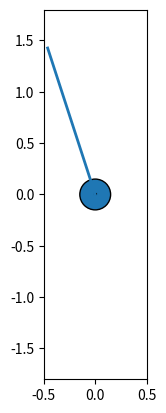
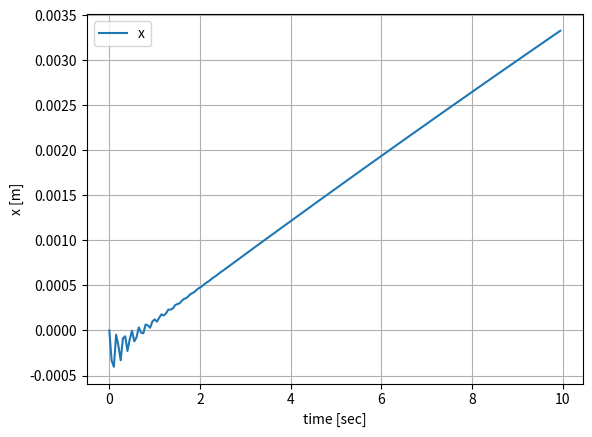
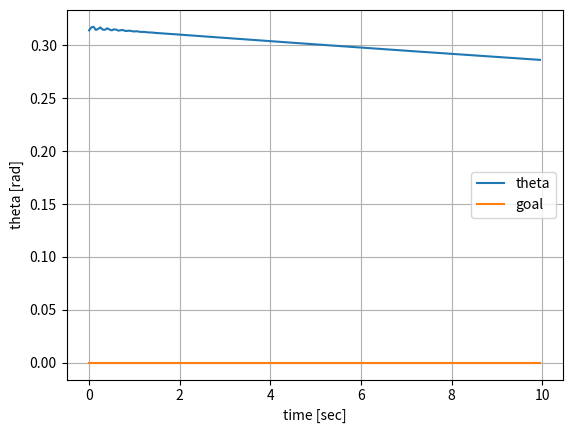

Write Python code to recreate these figures, in order.
"""練習問題8：倒立振り子（いろいろ）
実験室にある倒立振り子を制御するプログラムを作成してください．
また実行結果をアニメーションで示してください．
ただし使用する振子以下のものとします
・長さL[m]で重さM[kg]，密度は一定で厚さが無視できる棒
"""

import numpy as np
import math
from math import pi, sin, cos, tan
import scipy.integrate as integrate
import matplotlib.pyplot as plt
import matplotlib.animation as anm
import matplotlib.patches as patches
import time


class InvertedPendulum:
    """倒立振子のモデル"""
    
    def __init__(
        self,
        M_PEN=1.0, M_CAR=5.0, L=1.5, D_PEN=100, D_CAR=0.01, G_ACCEL=9.80665,
        TIME_INTERVAL=0.05, TIME_SPAN=10,
    ):
        """"""
        
        self.M_PEN = M_PEN
        self.M_CAR = M_CAR
        self.L = L
        self.D_PEN = D_PEN
        self.D_CAR = D_CAR
        self.G_ACCEL = G_ACCEL
        self.TIME_INTERVAL = TIME_INTERVAL
        self.TIME_SPAN = TIME_SPAN
        
        self.t = np.arange(0.0, self.TIME_SPAN, self.TIME_INTERVAL)
        self.time_list = list(self.t)
    
    
    def draw(self, x_list, theta_list, dx_list=None, dtheta_list=None, u_list=None):
        """結果を図示"""
        
        # アニメーション化
        x_max = max(x_list)
        x_min = min(x_list)
        
        fig_ani = plt.figure()
        ax = fig_ani.add_subplot(111)
        ax.set_xlim(x_min-0.5, x_max+0.5)
        #ax.set_xlim(-2, 2)
        ax.set_ylim(-self.L*1.2, self.L*1.2)
        ax.set_aspect('equal')
        
        ax.plot([x_min, x_max], [0, 0], color = 'k')  # 水平線
        
        car = patches.Circle(
            xy = (self.X_INIT, 0),
            radius = self.L/10,
            ec = '#000000'
        )  # 台車
        ax.add_patch(car)
        
        pen, = ax.plot([], [], lw = 2)  # 振り子
        pen.set_data(
            [x_list[0], x_list[0] + self.L*cos(-pi/2-theta_list[0])],
            [0, self.L*sin(pi/2-theta_list[0])],
        )
        
        def update(i):
            """アニメーションのコールバック"""
            
            car.set_center([x_list[i], 0])
            pen.set_data(
                [x_list[i], x_list[i] + self.L*cos(-pi/2-theta_list[i])],
                [0, self.L*sin(pi/2-theta_list[i])],
            )
            
            return [car, pen]
        
        
        ani = anm.FuncAnimation(
            fig = fig_ani,
            func = update,
            frames = np.arange(0, len(self.t)),
            interval = 25,
            blit = True,
        )
        
        #ani.save('sxercise_8_PID.gif', writer='pillow')
        
        # 状態変化のグラフ
        data_list = [x_list, theta_list, dx_list, dtheta_list, u_list]
        labels = ('x', 'theta', 'dx', 'dtheta', 'u')
        units = (' [m]', ' [rad]', ' [m/s]', ' [rad/s]', ' [?]')
        for i, data in enumerate(data_list):
            if data is None:
                pass
            else:
                fig = plt.figure()
                ax = fig.add_subplot(111)
                ax.plot(self.time_list, data, label = labels[i])
                if labels[i] == 'theta':
                    ax.plot(self.time_list, [self.GOAL]*len(self.time_list), label = 'goal')
                ax.set_xlabel('time [sec]')
                ax.set_ylabel(labels[i] + units[i])
            ax.legend()
            ax.grid(True)
        
        plt.show()
        
        return



class ByPID(InvertedPendulum):
    """PIDで制御
    ・未完成
    """
    
    def __init__(
        self, Kp=1000, Ki=10, Kd=3,
        X_INIT=0.0, DX_INIT=0.0, THETA_INIT=0.0, DTHETA_INIT=0.0, U_INIT = 0.0,
    ):
        """"""
        super().__init__()
        self.Kp = Kp
        self.Ki = Ki
        self.Kd = Kd
        self.X_INIT = X_INIT
        self.DX_INIT = DX_INIT
        self.THETA_INIT = THETA_INIT
        self.DTHETA_INIT = DTHETA_INIT
        self.U_INIT = U_INIT
        self.GOAL = 0
        
        # 実行
        sol = self.do_simu()
        self.draw(x_list=sol.y[0], theta_list=sol.y[2])
    
    
    def diff_eq(self, t, x):
        """ODE"""
        
        multi = np.array([
            [1, 0, 0, 0, 0],
            [0, 0, 1, 0, 0],
            [0, self.M_CAR + self.M_PEN, 0, 1/2*self.M_PEN*self.L*cos(x[2]), 0],
            [0, 1/2*self.M_PEN*self.L*cos(x[2]), 0, 1/3*self.M_PEN*(self.L**2), 0],
            [0, 0, 0, self.Kd, 1]
        ])
        offset = np.array([
            [x[1]],
            [x[3]],
            [1/2*self.M_PEN*self.L*sin(x[2])*(x[3]**2)],
            [1/2*self.M_PEN*self.L*sin(x[2])*x[1]*x[3] + 1/2*self.M_PEN*self.G_ACCEL*self.L*sin(x[2])+x[4]],
            [-self.Kp*x[3] + self.Ki*(self.GOAL - x[2])],
        ])
        
        dx = np.linalg.inv(multi) @ offset
        
        return np.ravel(dx).tolist()
        #return [dx[0,0], dx[1,0], dx[2,0], dx[3,0], 0]
    
    
    def do_simu(self):
        """シミュレーションを実行"""
        
        start = time.time()
        print('計算中...')
        
        state_init = [
            self.X_INIT, self.DX_INIT, self.THETA_INIT, self.DTHETA_INIT, self.U_INIT,
        ]
        
        # 解く
        sol = integrate.solve_ivp(
            fun = self.diff_eq,
            t_span = (0.0, self.TIME_SPAN),
            y0 = state_init,
            method = 'RK45',
            t_eval = self.t,
            args = None,
            rtol = 1.e-12,
            atol = 1.e-14,
        )
        
        print('計算終了．処理時間=', time.time() - start)
        
        if max(sol.y[0]) > self.L*10 or min(sol.y[0]) < -self.L*10:
            print("発散")
        
        return sol



class ByLQR(InvertedPendulum):
    """リカッチで制御"""
    
    def __init__(self):
        super().__init__()
        




if __name__ == '__main__':
    sim_by_pid = ByPID(THETA_INIT=pi/10)